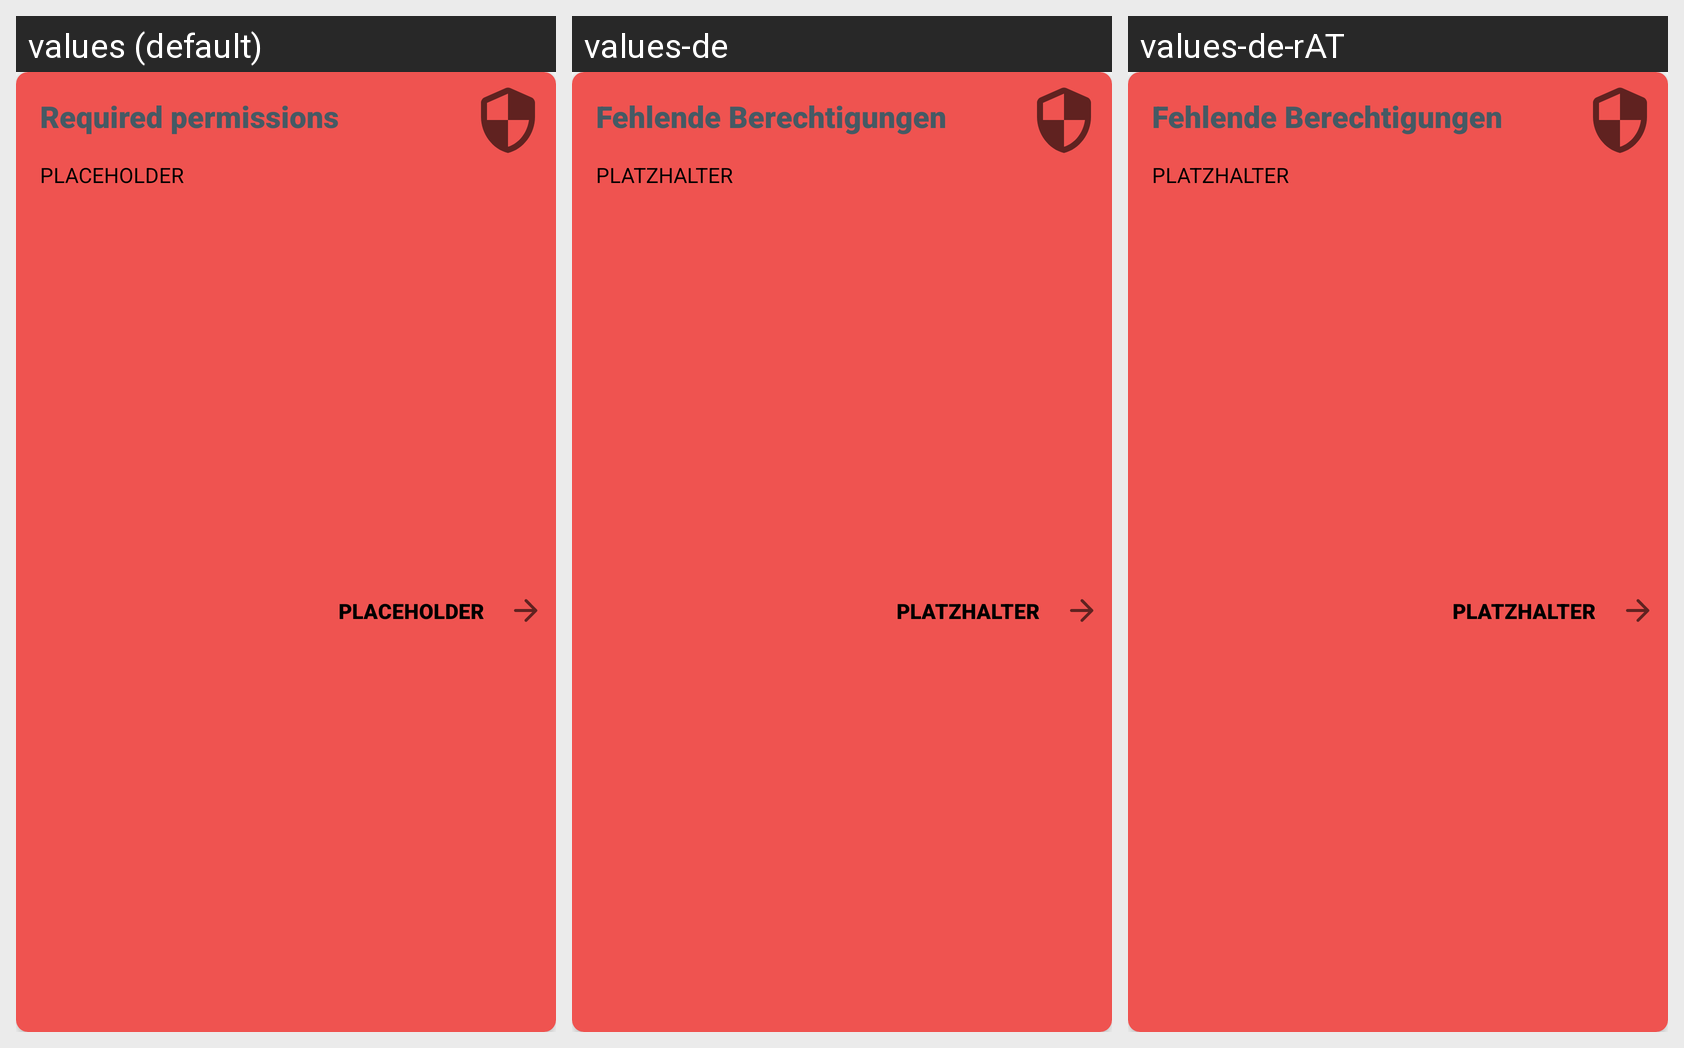

For this localized Android screen grid, give each drawn string resource with its value in every locale shown.
Android screen res/layout/card_permissions.xml rendered under 3 locales, left to right: values (default), values-de, values-de-rAT. Device: Nexus 5 (rendered at 1080×1920; each locale shown at half size, 540×960, under a caption strip naming it); theme Theme.SocialDistanceMeter.
Strings drawn on this screen, with the default value and each locale's value (text and hints the layout hard-codes, and strings that could not be matched under every locale, appear in the picture but are not listed):

card_permissions_title
  values: Required permissions
  values-de: Fehlende Berechtigungen
  values-de-rAT: Fehlende Berechtigungen

placeholder
  values: PLACEHOLDER
  values-de: PLATZHALTER
  values-de-rAT: PLATZHALTER
